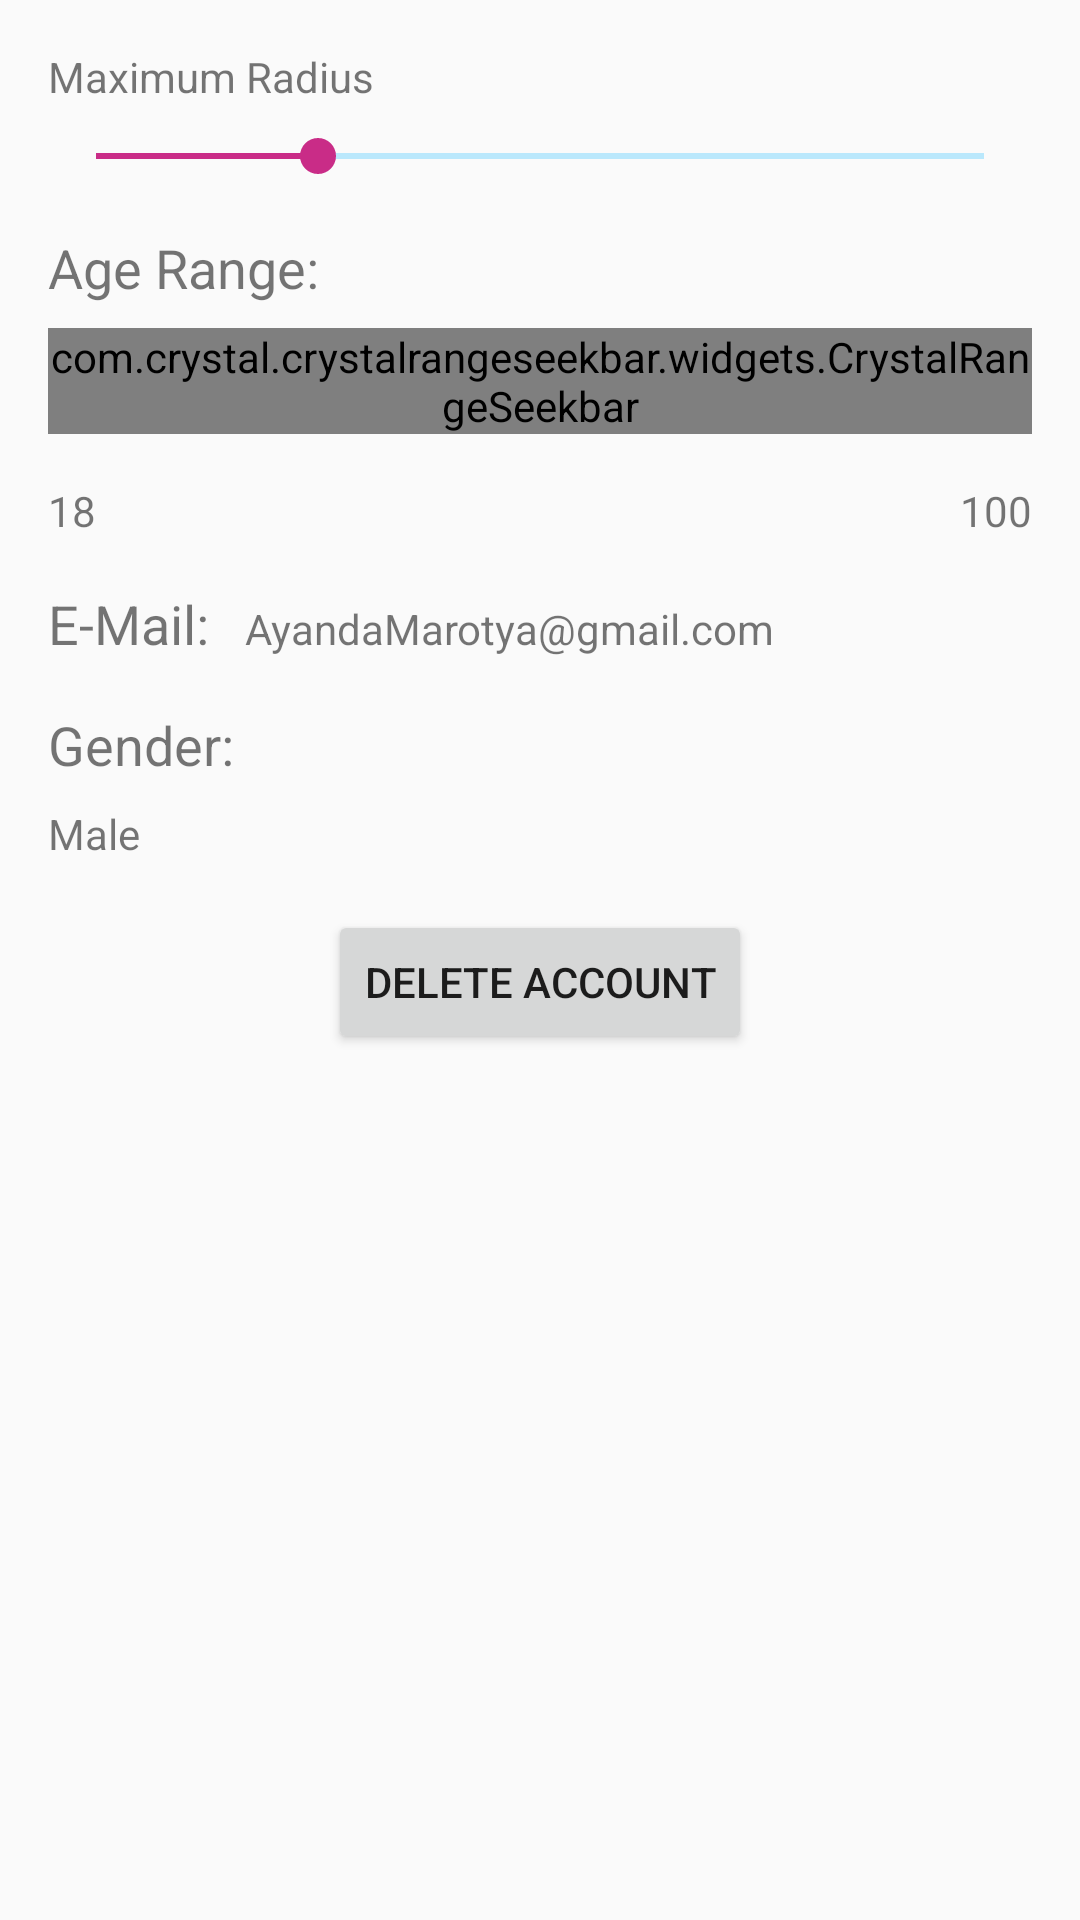

This screen was rendered from an Android layout file. Write that file and the resources it references.
<!-- AndroidManifest.xml: application theme AppTheme -->
<!-- res/layout/subscription_edit.xml -->
<?xml version="1.0" encoding="utf-8"?>
<androidx.appcompat.widget.LinearLayoutCompat
    xmlns:android="http://schemas.android.com/apk/res/android"
    xmlns:app="http://schemas.android.com/apk/res-auto"
    android:layout_width="match_parent"
    android:layout_height="match_parent"
    android:orientation="vertical"
    android:padding="@dimen/general_dimension">

    <TextView
        android:layout_width="match_parent"
        android:layout_height="wrap_content"
        android:text="Maximum Radius"
        android:layout_marginBottom="8dp"/>

    <SeekBar
        android:id="@+id/seekBar"
        android:layout_width="match_parent"
        android:layout_height="wrap_content"
        android:theme="@style/SeekbarTheme"
        android:max="200"
        android:progress="50"
        android:layout_marginBottom="@dimen/general_dimension"/>

    <TextView
        android:layout_width="match_parent"
        android:layout_height="wrap_content"
        android:text="Age Range:"
        android:textSize="18sp"
        android:layout_marginBottom="8dp"/>

    <com.crystal.crystalrangeseekbar.widgets.CrystalRangeSeekbar
        android:id="@+id/seekBar_age"
        android:layout_width="match_parent"
        android:layout_height="wrap_content"
        app:corner_radius="14"
        app:gap="10"
        app:min_value="18"
        app:min_start_value="18"
        app:max_value="99"
        app:max_start_value="28"
        app:bar_color="@android:color/holo_purple"
        android:max="89"
        app:data_type="_integer"
        app:left_thumb_color="@android:color/holo_blue_light"
        app:left_thumb_color_pressed="@android:color/holo_blue_dark"
        app:right_thumb_color="@android:color/holo_green_light"
        app:right_thumb_color_pressed="@android:color/holo_orange_light"
        app:bar_highlight_color="@color/colorAccent"
        android:layout_marginBottom="@dimen/general_dimension"/>

    <LinearLayout
        android:layout_width="match_parent"
        android:layout_height="wrap_content"
        android:orientation="horizontal">
        <TextView
            android:id="@+id/min_age"
            android:layout_width="0dp"
            android:layout_weight="1"
            android:layout_height="wrap_content"
            android:text="18" />
        <TextView
            android:id="@+id/max_age"
            android:layout_width="0dp"
            android:layout_weight="1"
            android:layout_height="wrap_content"
            android:text="100"
            android:textAlignment="viewEnd"/>
    </LinearLayout>


    <LinearLayout
        android:layout_width="match_parent"
        android:layout_height="wrap_content"
        android:orientation="horizontal"
        android:layout_marginBottom="@dimen/general_dimension"
        android:layout_marginTop="@dimen/general_dimension">

        <TextView
            android:layout_width="wrap_content"
            android:layout_height="wrap_content"
            android:text="E-Mail:"
            android:textSize="18sp"/>

        <TextView
            android:id="@+id/eMail_edit"
            android:layout_width="wrap_content"
            android:layout_height="wrap_content"
            android:text="AyandaMarotya@gmail.com"
            android:layout_marginStart="12dp"/>

    </LinearLayout>


    <TextView
        android:id="@+id/textView2"
        android:layout_width="wrap_content"
        android:layout_height="wrap_content"
        android:text="Gender:"
        android:textSize="18sp"
        android:layout_marginBottom="8dp"/>

    <TextView
        android:id="@+id/textView3"
        android:layout_width="wrap_content"
        android:layout_height="wrap_content"
        android:text="Male" />

    <Button
        android:layout_width="wrap_content"
        android:layout_height="wrap_content"
        android:text="Delete Account"
        android:layout_gravity="center_horizontal"
        android:layout_marginTop="@dimen/general_dimension"/>


</androidx.appcompat.widget.LinearLayoutCompat>
<!-- resources referenced by this layout -->
<resources>
  <color name="colorAccent">#FF4081</color>
  <dimen name="general_dimension">16dp</dimen>
  <style name="SeekbarTheme" parent="Widget.AppCompat.SeekBar">
          <item name="colorControlActivated">#c92c87</item>
          <item name="colorControlNormal">#00b0ff</item>
      </style>
  <style name="AppTheme" parent="Theme.AppCompat.Light.DarkActionBar">
          
          <item name="colorPrimary">@color/colorPrimary</item>
          <item name="colorPrimaryDark">@color/colorPrimaryDark</item>
          <item name="colorAccent">@color/colorAccent</item>
      </style>
  <color name="colorPrimary">#3F51B5</color>
  <color name="colorPrimaryDark">#303F9F</color>
</resources>
